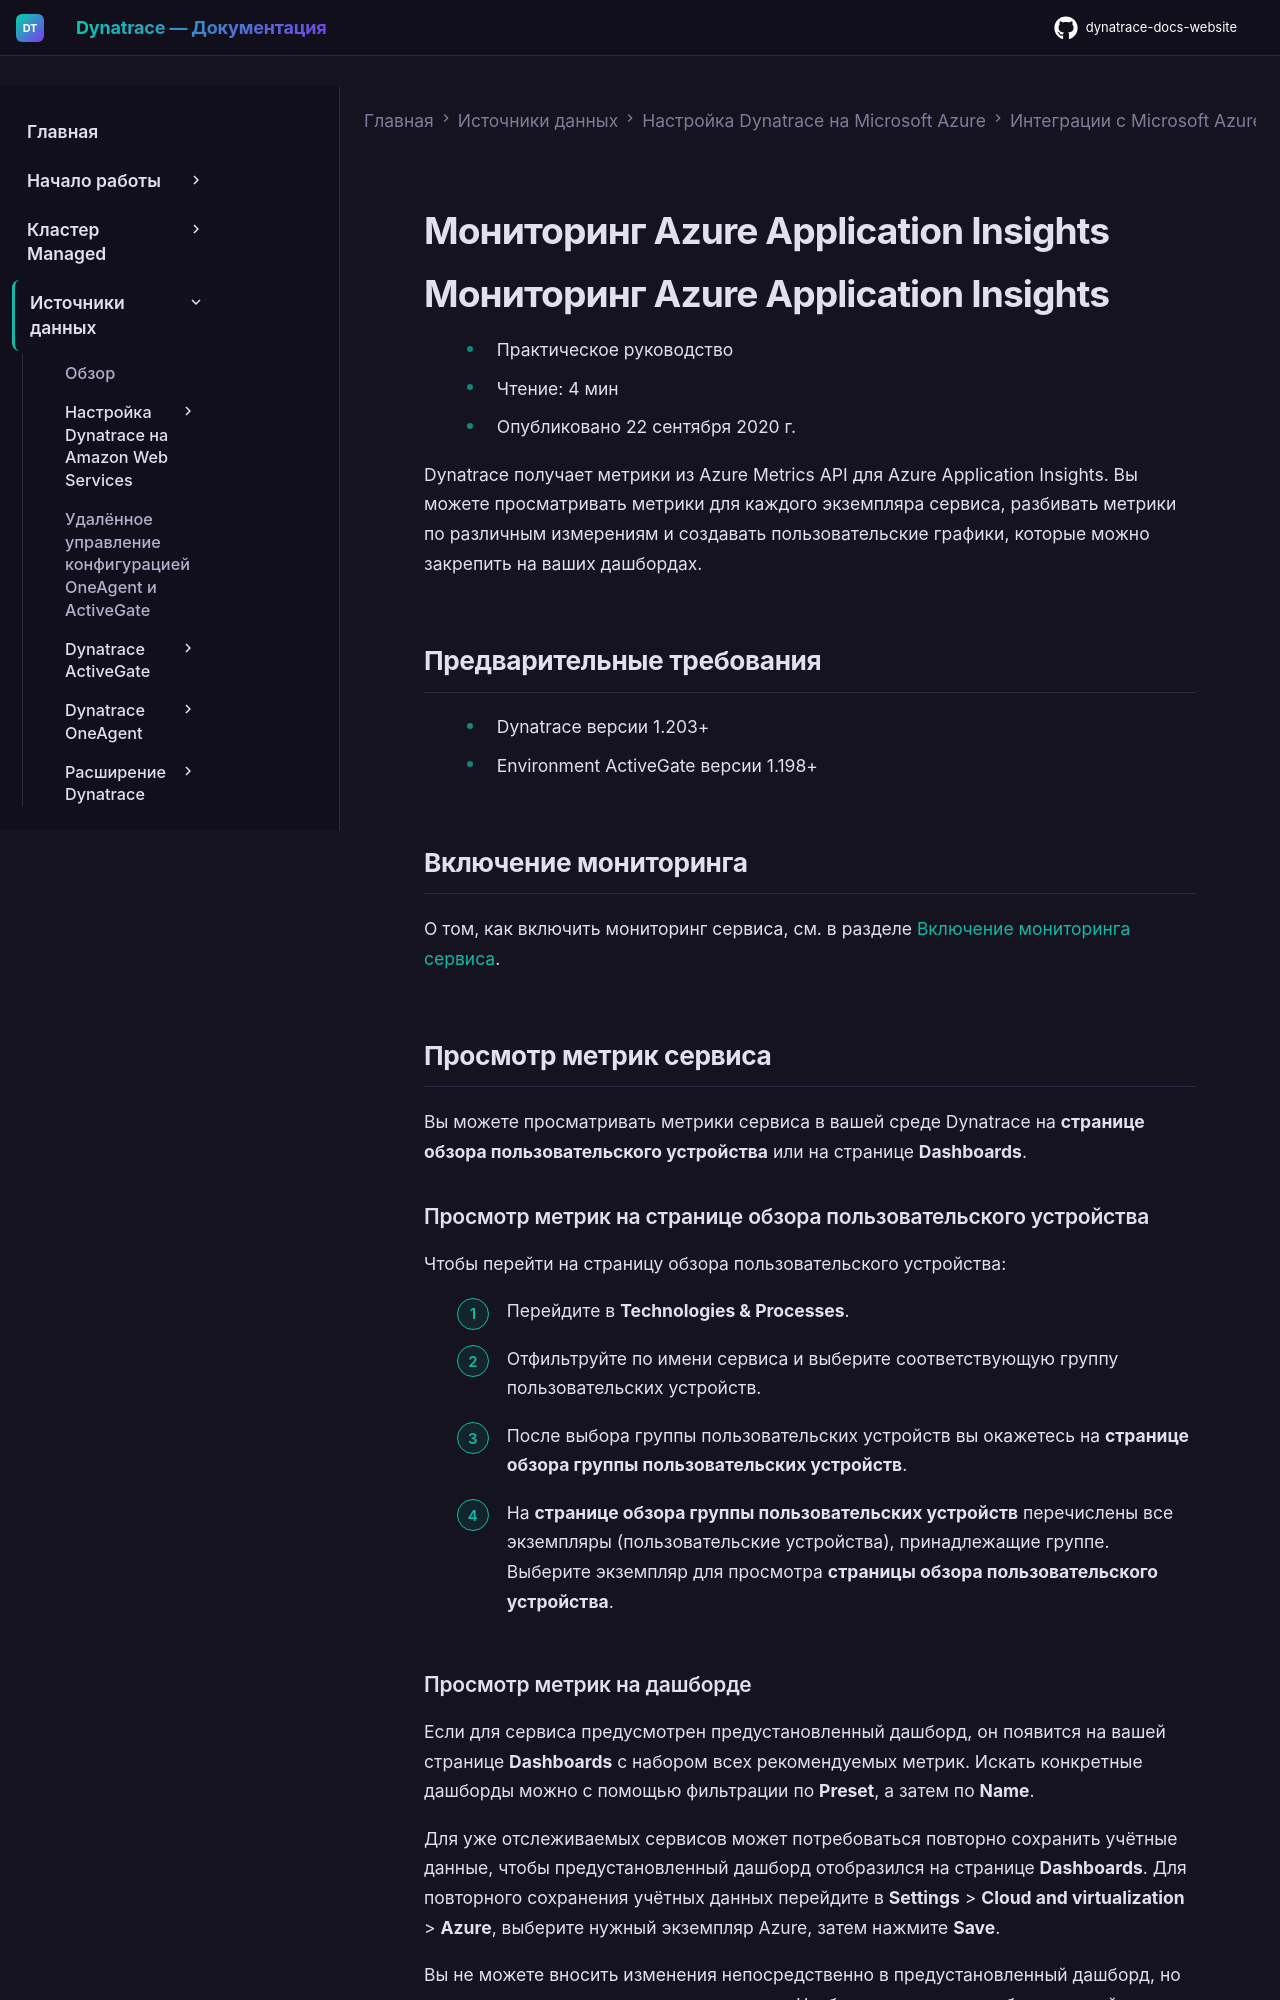

repository: Yerkebulan-Ardabayev/dynatrace-docs-website · page: managed-ru/ingest-from/microsoft-azure-services/azure-integrations/azure-cloud-services-metrics/monitor-azure-application-insights/index.html · generator: mkdocs

---
title: Мониторинг Azure Application Insights
source: https://docs.dynatrace.com/managed/ingest-from/microsoft-azure-services/azure-integrations/azure-cloud-services-metrics/monitor-azure-application-insights
scraped: 2026-05-12T11:25:23.790956
---

# Мониторинг Azure Application Insights

# Мониторинг Azure Application Insights

* Практическое руководство
* Чтение: 4 мин
* Опубликовано 22 сентября 2020 г.

Dynatrace получает метрики из Azure Metrics API для Azure Application Insights. Вы можете просматривать метрики для каждого экземпляра сервиса, разбивать метрики по различным измерениям и создавать пользовательские графики, которые можно закрепить на ваших дашбордах.

## Предварительные требования

* Dynatrace версии 1.203+
* Environment ActiveGate версии 1.198+

## Включение мониторинга

О том, как включить мониторинг сервиса, см. в разделе [Включение мониторинга сервиса](/managed/ingest-from/microsoft-azure-services/azure-integrations/azure-monitoring-guide/azure-enable-service-monitoring "Включение мониторинга Azure в Dynatrace.").

## Просмотр метрик сервиса

Вы можете просматривать метрики сервиса в вашей среде Dynatrace на **странице обзора пользовательского устройства** или на странице **Dashboards**.
